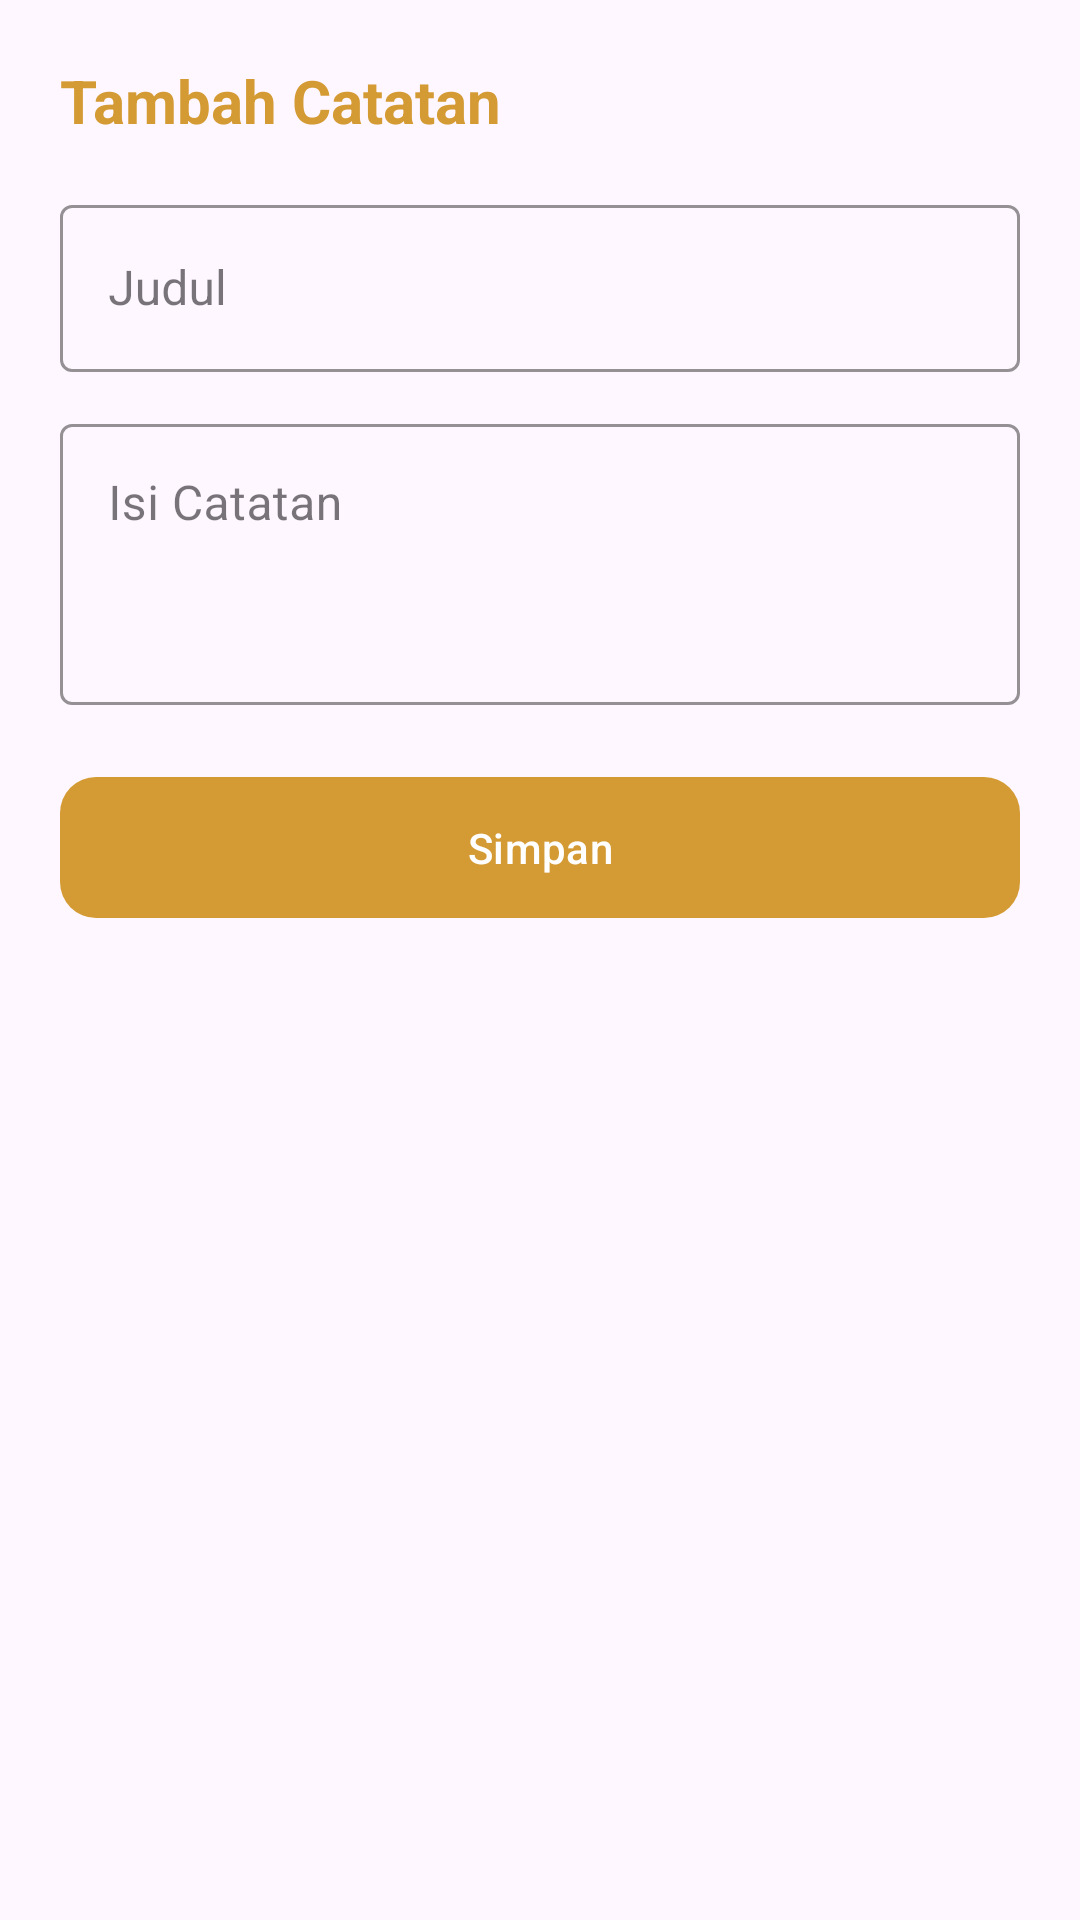

Produce the Android XML layout that renders to this screen, including the resource entries it uses.
<!-- AndroidManifest.xml: application theme Theme.Rasseducation -->
<!-- res/layout/dialog_add_note.xml -->
<?xml version="1.0" encoding="utf-8"?>
<LinearLayout xmlns:android="http://schemas.android.com/apk/res/android"
    xmlns:app="http://schemas.android.com/apk/res-auto"
    android:layout_width="match_parent"
    android:layout_height="wrap_content"
    android:orientation="vertical"
    android:padding="20dp">

    <TextView
        android:id="@+id/tvDialogTitle"
        android:layout_width="wrap_content"
        android:layout_height="wrap_content"
        android:text="Tambah Catatan"
        android:textColor="@color/orange_primary"
        android:textSize="20sp"
        android:textStyle="bold" />

    <com.google.android.material.textfield.TextInputLayout
        style="@style/Widget.MaterialComponents.TextInputLayout.OutlinedBox"
        android:layout_width="match_parent"
        android:layout_height="wrap_content"
        android:layout_marginTop="16dp"
        android:hint="Judul"
        app:boxStrokeColor="@color/orange_primary"
        app:hintTextColor="@color/orange_primary">

        <com.google.android.material.textfield.TextInputEditText
            android:id="@+id/etTitle"
            android:layout_width="match_parent"
            android:layout_height="wrap_content"
            android:inputType="textCapSentences" />
    </com.google.android.material.textfield.TextInputLayout>

    <com.google.android.material.textfield.TextInputLayout
        style="@style/Widget.MaterialComponents.TextInputLayout.OutlinedBox"
        android:layout_width="match_parent"
        android:layout_height="wrap_content"
        android:layout_marginTop="12dp"
        android:hint="Isi Catatan"
        app:boxStrokeColor="@color/orange_primary"
        app:hintTextColor="@color/orange_primary">

        <com.google.android.material.textfield.TextInputEditText
            android:id="@+id/etContent"
            android:layout_width="match_parent"
            android:layout_height="wrap_content"
            android:gravity="top"
            android:inputType="textMultiLine"
            android:minLines="3" />
    </com.google.android.material.textfield.TextInputLayout>

    <com.google.android.material.button.MaterialButton
        android:id="@+id/btnSave"
        android:layout_width="match_parent"
        android:layout_height="55dp"
        android:layout_marginTop="20dp"
        android:text="Simpan"
        app:backgroundTint="@color/orange_primary"
        app:cornerRadius="12dp" />

</LinearLayout>
<!-- resources referenced by this layout -->
<resources>
  <color name="orange_primary">#D49B35</color>
  <style name="Theme.Rasseducation" parent="Base.Theme.Rasseducation" />
  <style name="Base.Theme.Rasseducation" parent="Theme.Material3.DayNight.NoActionBar">
          
      </style>
</resources>
